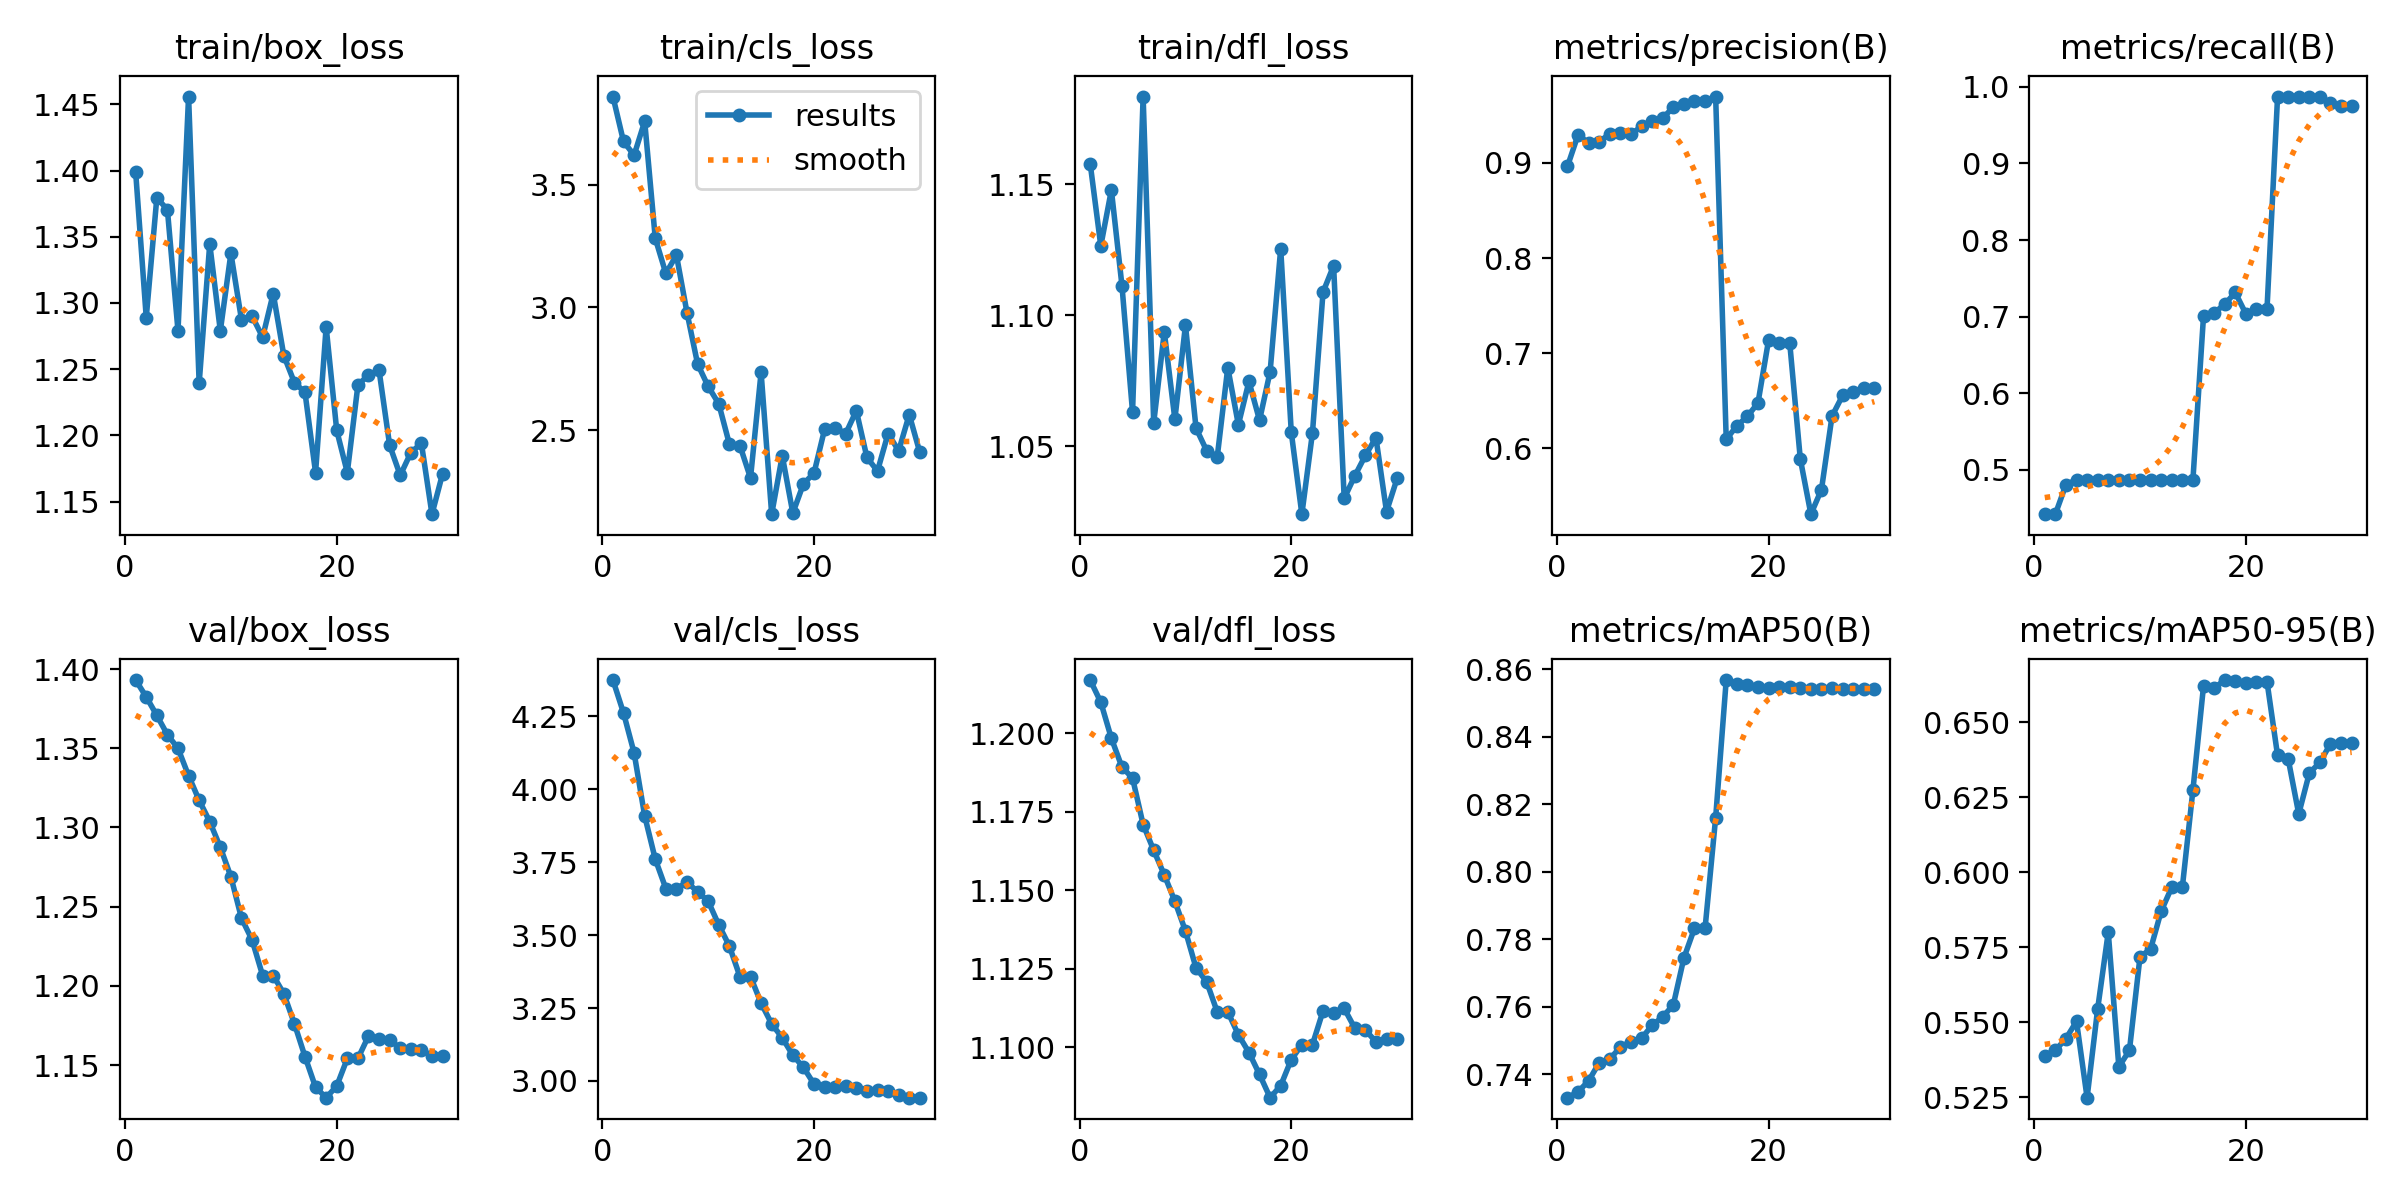

The file beside this chart, header and first rows:
epoch, time, train/box_loss, train/cls_loss, train/dfl_loss, metrics/precision(B), metrics/recall(B), metrics/mAP50(B), metrics/mAP50-95(B), val/box_loss, val/cls_loss, val/dfl_loss, lr/pg0, lr/pg1, lr/pg2
1, 229.6, 1.399, 3.858, 1.158, 0.8966, 0.4423, 0.733, 0.5388, 1.393, 4.374, 1.217, 3.528e-05, 3.528e-05, 3.528e-05
2, 438.6, 1.289, 3.676, 1.126, 0.9296, 0.4423, 0.7347, 0.5406, 1.382, 4.262, 1.21, 7.39175e-05, 7.39175e-05, 7.39175e-05
3, 635.1, 1.38, 3.62, 1.148, 0.9211, 0.4808, 0.738, 0.5445, 1.371, 4.125, 1.198, 0.0001098, 0.0001098, 0.0001098
4, 830.8, 1.37, 3.758, 1.111, 0.9223, 0.4872, 0.7434, 0.5502, 1.359, 3.908, 1.189, 0.000143, 0.000143, 0.000143
5, 957, 1.279, 3.281, 1.063, 0.9309, 0.4872, 0.7444, 0.5248, 1.35, 3.76, 1.186, 0.0001735, 0.0001735, 0.0001735
6, 1008, 1.456, 3.138, 1.183, 0.9316, 0.4872, 0.7481, 0.5545, 1.333, 3.659, 1.171, 0.0002013, 0.0002013, 0.0002013
7, 1056, 1.239, 3.213, 1.059, 0.9301, 0.4872, 0.7496, 0.58, 1.317, 3.659, 1.163, 0.0002264, 0.0002264, 0.0002264
8, 1100, 1.345, 2.978, 1.094, 0.9386, 0.4872, 0.7506, 0.5351, 1.304, 3.681, 1.155, 0.0002487, 0.0002487, 0.0002487
9, 1144, 1.279, 2.77, 1.06, 0.9443, 0.4872, 0.7545, 0.5406, 1.287, 3.649, 1.147, 0.0002683, 0.0002683, 0.0002683
10, 1189, 1.337, 2.678, 1.096, 0.9472, 0.4872, 0.7569, 0.5718, 1.269, 3.616, 1.137, 0.0002852, 0.0002852, 0.0002852
11, 1243, 1.287, 2.608, 1.057, 0.9588, 0.4872, 0.7605, 0.5744, 1.243, 3.535, 1.125, 0.0002994, 0.0002994, 0.0002994
12, 1293, 1.29, 2.444, 1.048, 0.9625, 0.4872, 0.7744, 0.587, 1.229, 3.463, 1.121, 0.0003109, 0.0003109, 0.0003109
13, 1434, 1.274, 2.437, 1.046, 0.965, 0.4872, 0.7832, 0.595, 1.207, 3.358, 1.111, 0.0003196, 0.0003196, 0.0003196
14, 1482, 1.307, 2.306, 1.08, 0.965, 0.4872, 0.7832, 0.595, 1.207, 3.358, 1.111, 0.0003257, 0.0003257, 0.0003257
15, 1526, 1.26, 2.736, 1.058, 0.9699, 0.4872, 0.8159, 0.6274, 1.195, 3.267, 1.104, 0.0003163, 0.0003163, 0.0003163
16, 1570, 1.24, 2.158, 1.075, 0.6093, 0.7005, 0.8568, 0.662, 1.176, 3.196, 1.098, 0.0002969, 0.0002969, 0.0002969
17, 1613, 1.232, 2.396, 1.06, 0.6234, 0.7049, 0.8557, 0.6614, 1.155, 3.148, 1.091, 0.0002775, 0.0002775, 0.0002775
18, 1657, 1.172, 2.163, 1.078, 0.6335, 0.716, 0.8552, 0.6641, 1.136, 3.088, 1.084, 0.0002581, 0.0002581, 0.0002581
19, 1701, 1.282, 2.282, 1.125, 0.6476, 0.7315, 0.8547, 0.664, 1.129, 3.046, 1.088, 0.0002387, 0.0002387, 0.0002387
20, 1745, 1.204, 2.325, 1.055, 0.7136, 0.7038, 0.8545, 0.663, 1.137, 2.989, 1.096, 0.0002193, 0.0002193, 0.0002193
21, 1789, 1.172, 2.504, 1.024, 0.7108, 0.7098, 0.8546, 0.6636, 1.154, 2.98, 1.101, 0.0001999, 0.0001999, 0.0001999
22, 1832, 1.238, 2.51, 1.055, 0.7108, 0.7098, 0.8546, 0.6636, 1.154, 2.98, 1.101, 0.0001805, 0.0001805, 0.0001805
23, 1876, 1.246, 2.486, 1.109, 0.5887, 0.9872, 0.8543, 0.639, 1.168, 2.982, 1.112, 0.0001611, 0.0001611, 0.0001611
24, 1919, 1.249, 2.58, 1.119, 0.5306, 0.9872, 0.8541, 0.6378, 1.167, 2.977, 1.111, 0.0001417, 0.0001417, 0.0001417
25, 1963, 1.193, 2.389, 1.03, 0.5565, 0.9872, 0.8542, 0.6194, 1.166, 2.966, 1.112, 0.0001223, 0.0001223, 0.0001223
26, 2006, 1.17, 2.334, 1.039, 0.6338, 0.9872, 0.8543, 0.6331, 1.161, 2.971, 1.106, 0.0001029, 0.0001029, 0.0001029
27, 2049, 1.187, 2.487, 1.047, 0.6554, 0.9863, 0.8542, 0.6366, 1.16, 2.965, 1.105, 8.3496e-05, 8.3496e-05, 8.3496e-05
28, 2092, 1.194, 2.416, 1.053, 0.6586, 0.9786, 0.8542, 0.6429, 1.16, 2.953, 1.102, 6.4092e-05, 6.4092e-05, 6.4092e-05
29, 2135, 1.14, 2.564, 1.025, 0.6629, 0.9753, 0.8542, 0.643, 1.156, 2.943, 1.102, 4.4688e-05, 4.4688e-05, 4.4688e-05
30, 2178, 1.171, 2.41, 1.038, 0.6629, 0.9753, 0.8542, 0.643, 1.156, 2.943, 1.102, 2.5284e-05, 2.5284e-05, 2.5284e-05
